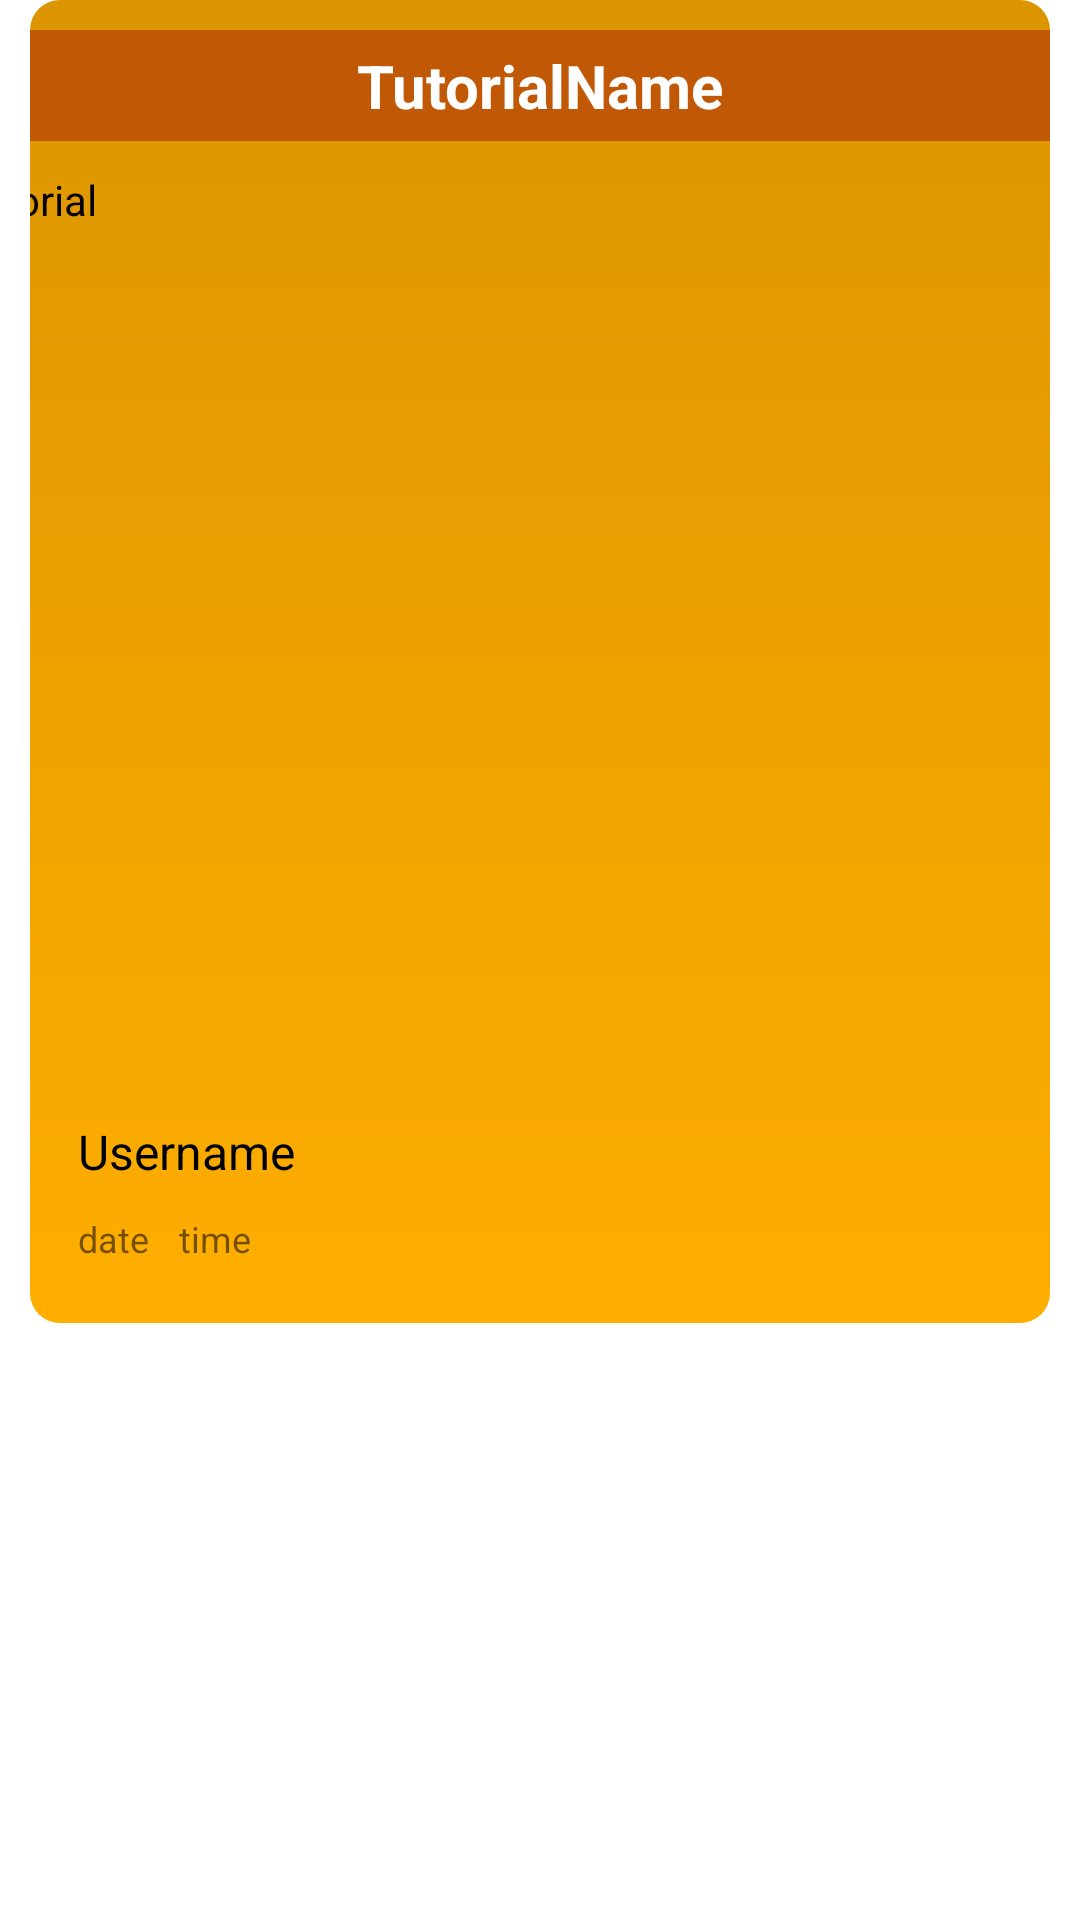

Layout XML and referenced resources for this Android screen:
<!-- AndroidManifest.xml: application theme Theme.Assignment -->
<!-- res/layout/tutorial_list.xml -->
<?xml version="1.0" encoding="utf-8"?>
<androidx.cardview.widget.CardView xmlns:android="http://schemas.android.com/apk/res/android"
    xmlns:app="http://schemas.android.com/apk/res-auto"
    xmlns:tools="http://schemas.android.com/tools"
    android:layout_width="match_parent"
    android:layout_height="wrap_content"
    app:cardElevation="0dp">

    <TextView
        android:id="@+id/tvTutorialID"
        android:layout_width="wrap_content"
        android:layout_height="wrap_content"
        android:visibility="gone"
        tools:text="XXX" />

    <androidx.constraintlayout.widget.ConstraintLayout
        android:layout_width="match_parent"
        android:layout_height="wrap_content"
        android:layout_marginStart="10dp"
        android:layout_marginEnd="10dp"
        android:layout_marginBottom="10dp"
        android:background="@drawable/greyframe"
        android:paddingBottom="20dp"
        tools:layout_editor_absoluteX="0dp"
        tools:layout_editor_absoluteY="8dp">

        <TextView
            android:id="@+id/tvTutorialTitle"
            android:layout_width="0dp"
            android:layout_height="wrap_content"
            android:layout_marginTop="10dp"
            android:paddingTop="5dp"
            android:paddingBottom="5dp"
            android:background="@color/tertiary"
            android:gravity="center"
            android:text="@string/tutorialname"
            android:textColor="@color/text_primary"
            android:textSize="20sp"
            android:textStyle="bold"
            app:layout_constraintEnd_toEndOf="parent"
            app:layout_constraintStart_toStartOf="parent"
            app:layout_constraintTop_toTopOf="parent" />

        <TextView
            android:id="@+id/tvTutorialContent"
            android:layout_width="339dp"
            android:layout_height="85dp"
            android:layout_marginStart="26dp"
            android:layout_marginTop="10dp"
            android:layout_marginEnd="26dp"
            android:justificationMode="@color/text_secondary"
            android:text="@string/tutorial"
            android:textColor="#050000"
            android:textSize="14sp"
            app:layout_constraintEnd_toEndOf="parent"
            app:layout_constraintHorizontal_bias="1.0"
            app:layout_constraintStart_toStartOf="parent"
            app:layout_constraintTop_toBottomOf="@+id/tvTutorialTitle" />

        <TextView
            android:id="@+id/tvuserName"
            android:layout_width="wrap_content"
            android:layout_height="wrap_content"
            android:layout_marginStart="16dp"
            android:layout_marginTop="10dp"
            android:text="@string/username"
            android:textColor="#000000"
            android:textSize="16sp"
            app:layout_constraintStart_toStartOf="parent"
            app:layout_constraintTop_toBottomOf="@+id/imgTutorialImage" />

        <TextView
            android:id="@+id/tvTutorialDate"
            android:layout_width="wrap_content"
            android:layout_height="wrap_content"
            android:layout_marginStart="16dp"
            android:layout_marginTop="10dp"
            android:text="@string/date"
            android:textSize="12sp"
            app:layout_constraintStart_toStartOf="parent"
            app:layout_constraintTop_toBottomOf="@+id/tvuserName" />

        <TextView
            android:id="@+id/tvTutorialTime"
            android:layout_width="wrap_content"
            android:layout_height="wrap_content"
            android:layout_marginStart="10dp"
            android:text="@string/time"
            android:textSize="12sp"
            app:layout_constraintBottom_toBottomOf="@+id/tvTutorialDate"
            app:layout_constraintStart_toEndOf="@+id/tvTutorialDate"
            app:layout_constraintTop_toTopOf="@+id/tvTutorialDate"
            app:layout_constraintVertical_bias="0.0" />

        <ImageView
            android:id="@+id/imgTutorialImage"
            android:layout_width="339dp"
            android:layout_height="211dp"
            android:layout_marginStart="26dp"
            android:layout_marginTop="10dp"
            android:layout_marginEnd="26dp"
            app:layout_constraintEnd_toEndOf="parent"
            app:layout_constraintHorizontal_bias="1.0"
            app:layout_constraintStart_toStartOf="parent"
            app:layout_constraintTop_toBottomOf="@+id/tvTutorialContent"
            tools:srcCompat="@tools:sample/backgrounds/scenic" />

    </androidx.constraintlayout.widget.ConstraintLayout>

</androidx.cardview.widget.CardView>
<!-- resources referenced by this layout -->
<resources>
  <color name="tertiary">#C05805</color>
  <color name="text_primary">#FFFFFF</color>
  <color name="text_secondary">#1C1C1C</color>
  <!-- drawable greyframe (drawable) -->
  <?xml version="1.0" encoding="utf-8"?>
  <shape xmlns:android="http://schemas.android.com/apk/res/android">
      <gradient
          android:angle="90"
          android:startColor="@color/content_primary"
          android:endColor="@color/content_secondary"/>
      <corners android:radius="10dp" />
  </shape>
  <string name="date">date</string>
  <string name="time">time</string>
  <string name="tutorial">Tutorial</string>
  <string name="tutorialname">TutorialName</string>
  <string name="username">Username</string>
  <style name="Theme.Assignment" parent="Theme.MaterialComponents.DayNight.DarkActionBar">
          
          <item name="colorPrimary">@color/primary</item>
          <item name="colorPrimaryVariant">@color/secondary</item>
          <item name="colorOnPrimary">@color/white</item>
          
          <item name="colorSecondary">@color/teal_200</item>
          <item name="colorSecondaryVariant">@color/teal_700</item>
          <item name="colorOnSecondary">@color/black</item>
          
          <item name="android:statusBarColor" tools:targetApi="l">?attr/colorPrimaryVariant</item>
          
      </style>
  <color name="content_primary">#ffae00</color>
  <color name="content_secondary">#DB9501</color>
  <color name="primary">#454545</color>
  <color name="secondary">#272727</color>
  <color name="white">#FFFFFFFF</color>
  <color name="teal_200">#FF03DAC5</color>
  <color name="teal_700">#FF018786</color>
  <color name="black">#FF000000</color>
</resources>
